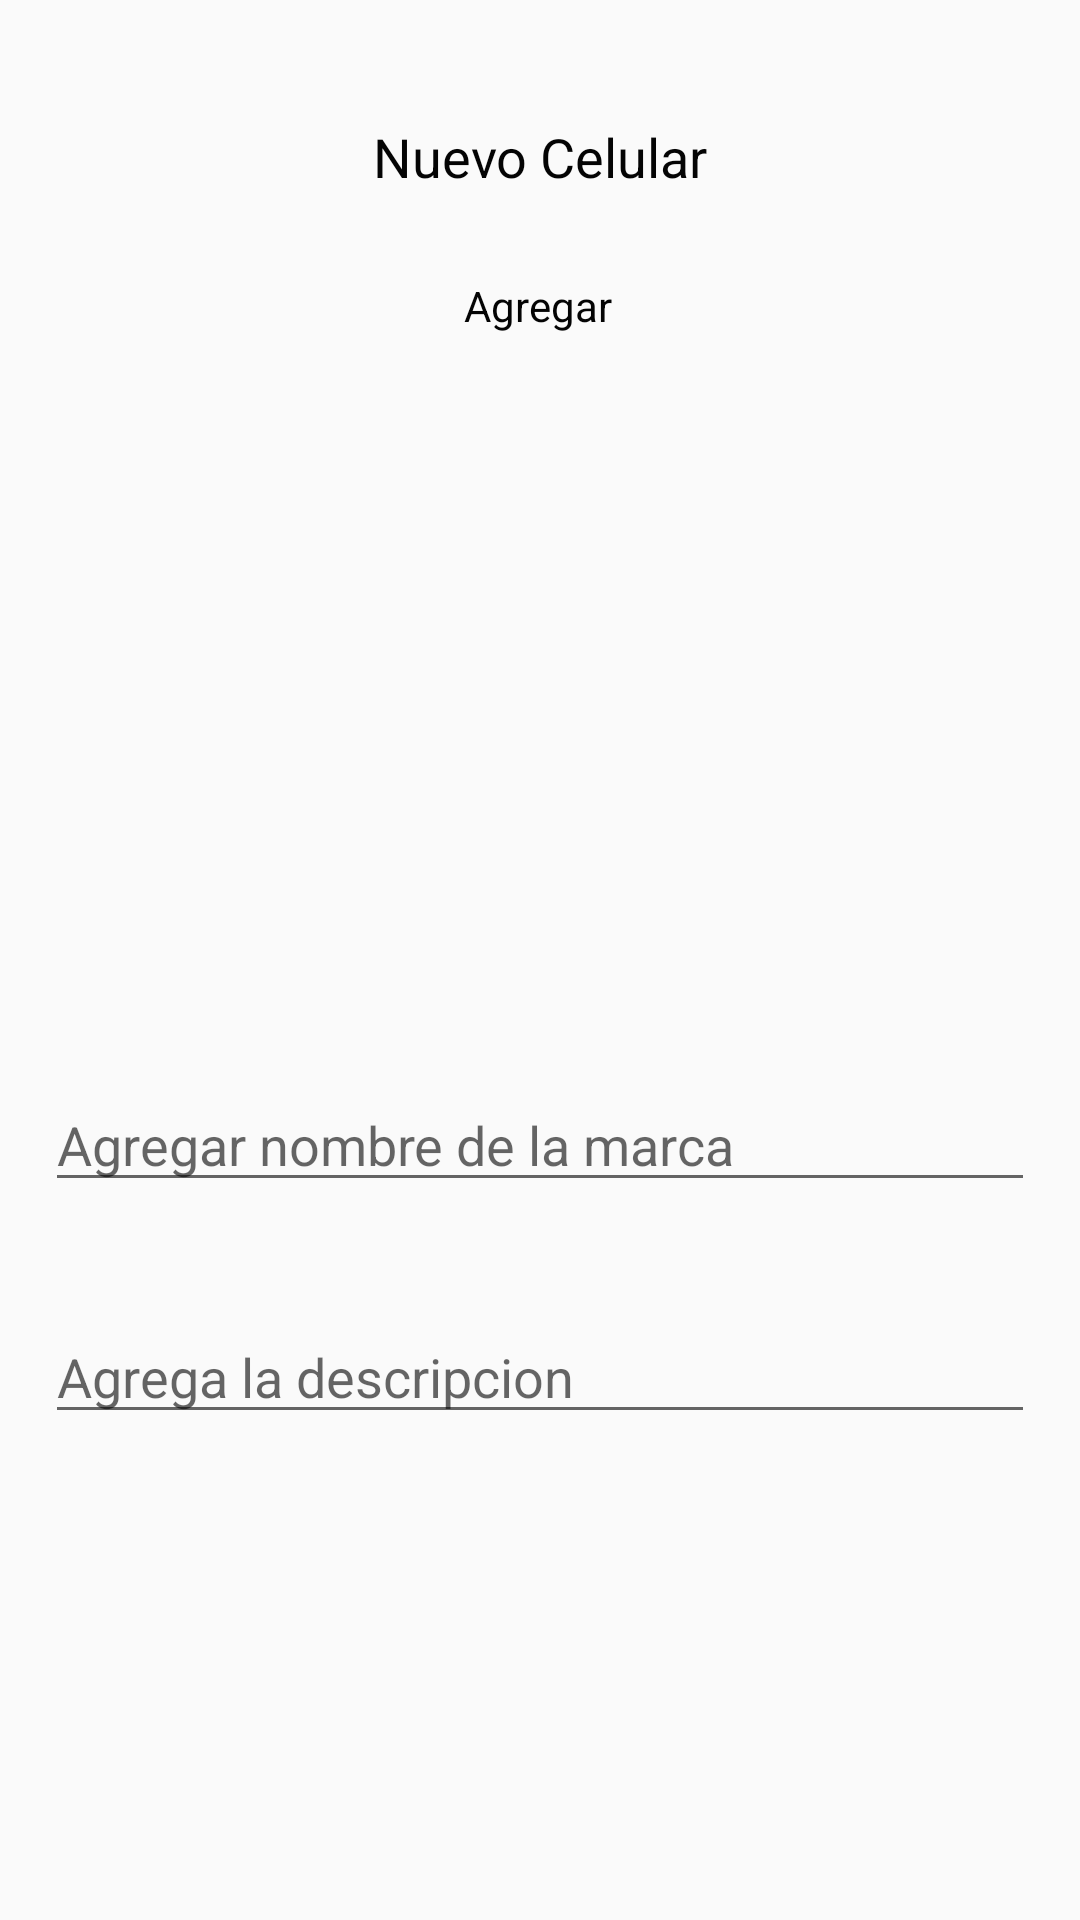

Layout XML and referenced resources for this Android screen:
<!-- AndroidManifest.xml: application theme Theme.AppCompat.Light.NoActionBar -->
<!-- res/layout/content_create.xml -->
<?xml version="1.0" encoding="utf-8"?>
<androidx.constraintlayout.widget.ConstraintLayout xmlns:android="http://schemas.android.com/apk/res/android"
    xmlns:app="http://schemas.android.com/apk/res-auto"
    android:layout_width="match_parent"
    android:layout_height="match_parent"
    android:paddingHorizontal="15dp"
    android:background="@drawable/bg"
    app:layout_behavior="@string/appbar_scrolling_view_behavior">

    <TextView
        android:id="@+id/tv_create_title"
        android:layout_width="wrap_content"
        android:layout_height="wrap_content"
        android:layout_marginTop="40dp"
        android:text="Nuevo Celular"
        android:textColor="#040404"
        android:textSize="18sp"
        app:layout_constraintEnd_toEndOf="parent"
        app:layout_constraintStart_toStartOf="parent"
        app:layout_constraintTop_toTopOf="parent" />

    <TextView
        android:id="@+id/tv_create_click_image"
        android:layout_width="wrap_content"
        android:layout_height="wrap_content"
        android:layout_marginTop="28dp"
        android:text="Agregar"
        android:textColor="#040404"
        app:layout_constraintEnd_toEndOf="parent"
        app:layout_constraintHorizontal_bias="0.498"
        app:layout_constraintStart_toStartOf="parent"
        app:layout_constraintTop_toBottomOf="@+id/tv_create_title" />


    <EditText
        android:id="@+id/et_create_brand"
        android:layout_width="match_parent"
        android:layout_height="wrap_content"
        android:layout_marginTop="16dp"
        android:ems="10"
        android:hint="Agregar nombre de la marca"
        android:inputType="textPersonName"
        app:layout_constraintEnd_toEndOf="parent"
        app:layout_constraintHorizontal_bias="1.0"
        app:layout_constraintStart_toStartOf="parent"
        app:layout_constraintTop_toBottomOf="@+id/iv_create_image" />

    <EditText
        android:id="@+id/et_create_description"
        android:layout_width="match_parent"
        android:layout_height="wrap_content"
        android:layout_marginTop="36dp"
        android:ems="10"
        android:gravity="start|top"
        android:hint="Agrega la descripcion"
        android:inputType="textMultiLine"
        app:layout_constraintEnd_toEndOf="parent"
        app:layout_constraintHorizontal_bias="1.0"
        app:layout_constraintStart_toStartOf="parent"
        app:layout_constraintTop_toBottomOf="@+id/et_create_brand" />

    <ImageView
        android:id="@+id/iv_create_image"
        android:layout_width="200dp"
        android:layout_height="200dp"
        android:layout_marginTop="32dp"
        app:layout_constraintEnd_toEndOf="parent"
        app:layout_constraintHorizontal_bias="0.498"
        app:layout_constraintStart_toStartOf="parent"
        app:layout_constraintTop_toBottomOf="@+id/tv_create_click_image"
        app:srcCompat="@drawable/ic_phone_android_black_18dp"/>

</androidx.constraintlayout.widget.ConstraintLayout>
<!-- resources referenced by this layout -->
<resources>
  <!-- drawable ic_phone_android_black_18dp (drawable) -->
  <vector xmlns:android="http://schemas.android.com/apk/res/android"
      android:width="18dp"
      android:height="18dp"
      android:viewportWidth="24"
      android:viewportHeight="24">
    <path
        android:pathData="M16,1L8,1C6.34,1 5,2.34 5,4v16c0,1.66 1.34,3 3,3h8c1.66,0 3,-1.34 3,-3L19,4c0,-1.66 -1.34,-3 -3,-3zM14,21h-4v-1h4v1zM17.25,18L6.75,18L6.75,4h10.5v14z"
        android:fillColor="#000000"/>
  </vector>
</resources>
